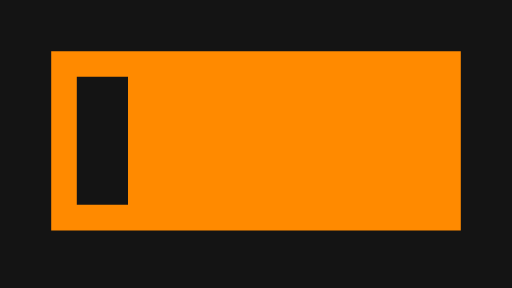
t = 0.00 s
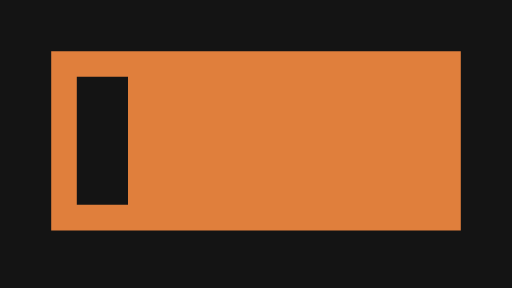
t = 0.20 s
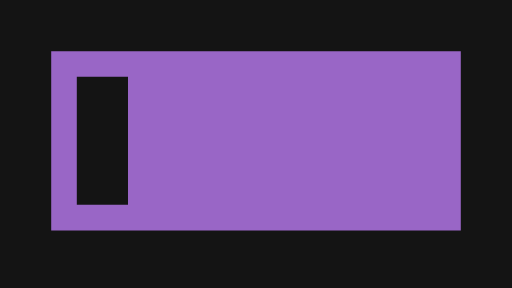
t = 0.40 s
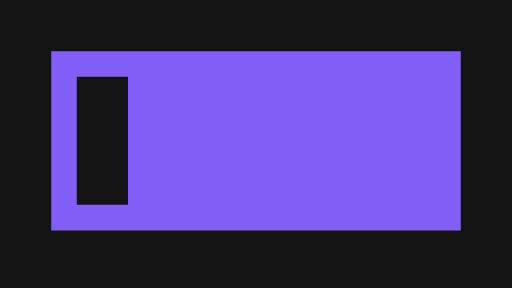
t = 0.60 s
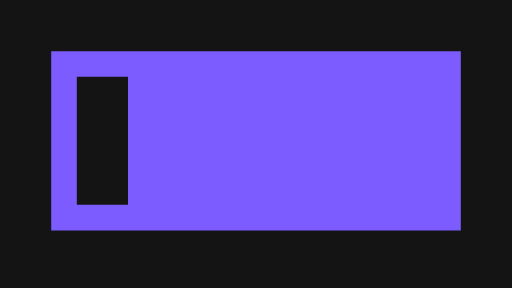
t = 0.80 s

The animated SVG that drew these frames (rendered in a browser with its animation timeline set to each time). Animation: 1 SMIL element (animate=1); one cycle of 0.80 s.

<svg xmlns="http://www.w3.org/2000/svg" width="320" height="180" viewBox="0 0 320 180">
  <g id="s-stage" fill="#141414">
    <path id="s-stage-shape" d="M 0 0 H 320 V 180 H 0 Z"/>
  </g>
  <g id="s-subject-f0" fill="#fbf5ea" opacity="1">
    <path id="s-subject-f0-shape" d="M 150.4425 94.7788 L 169.5575 94.7788 L 169.5575 80.4425 L 150.4425 80.4425 Z"/>
  </g>
  <g id="s-ground-f0" fill="#fbf5ea" opacity="1">
    <path id="s-ground-f0-shape" d="M 133 107.1 L 187 107.1 L 187 104.4 L 133 104.4 Z"/>
  </g>
  <g id="s-trans-crossfade" fill="#ff8a00">
    <animate attributeName="fill" begin="0s" end="0.8s" dur="0.8s" calcMode="spline" values="#ff8a00;#7c5cff" keyTimes="0;1" keySplines="0.4 0 0.2 1" fill="freeze"/>
    <path id="s-trans-crossfade-shape" d="M 32 32 L 288 32 L 288 144 L 32 144 Z M 48 48 L 48 128 L 80 128 L 80 48 Z"/>
  </g>
</svg>
